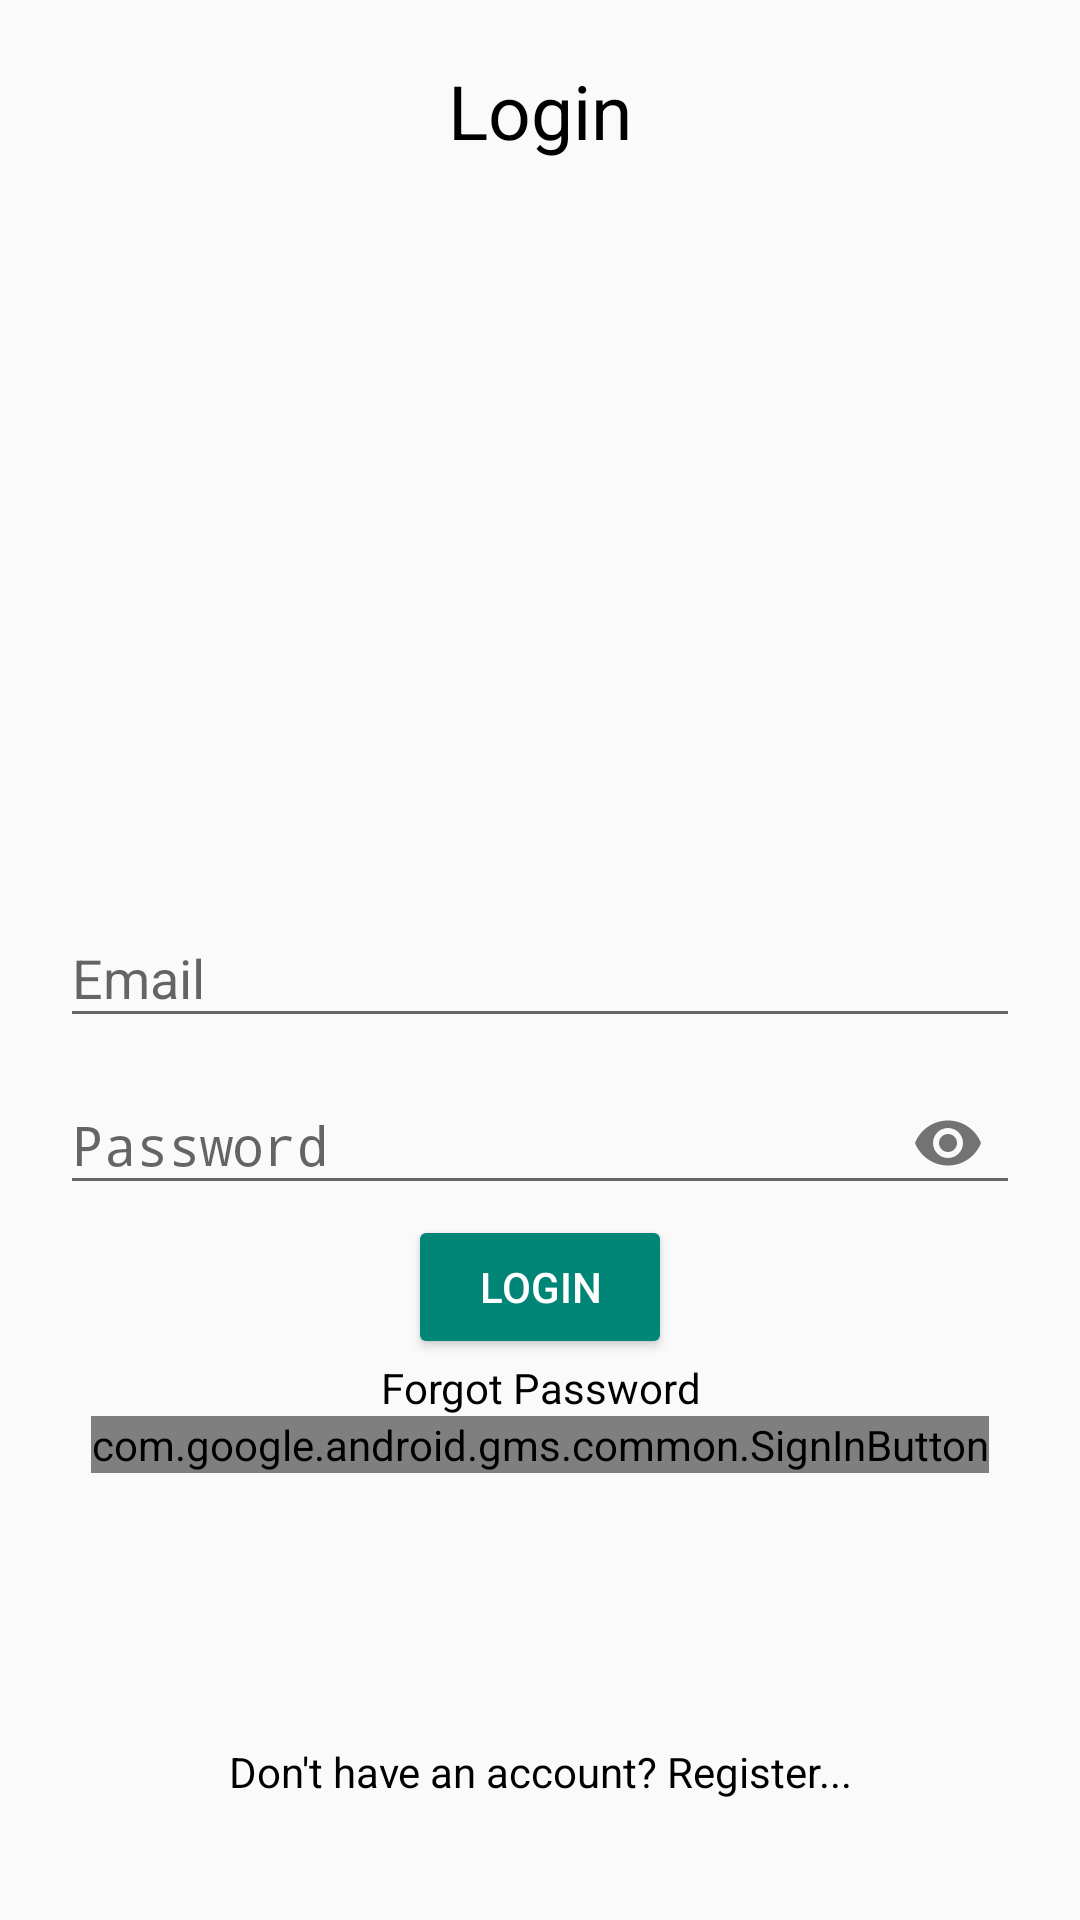

Android layout source for this screen:
<!-- AndroidManifest.xml: application theme Theme.CarelessCoders -->
<!-- res/layout/activity_login.xml -->
<?xml version="1.0" encoding="utf-8"?>
<RelativeLayout xmlns:android="http://schemas.android.com/apk/res/android"
    xmlns:app="http://schemas.android.com/apk/res-auto"
    xmlns:tools="http://schemas.android.com/tools"
    android:layout_width="match_parent"
    android:layout_height="match_parent"
    android:padding="20dp"
    tools:context=".LoginActivity">

    <TextView
        android:layout_width="match_parent"
        android:layout_height="wrap_content"
        android:text="Login"
        android:textAlignment="center"
        android:textColor="@color/black"
        android:textSize="25sp" />

    <com.google.android.material.textfield.TextInputLayout
        android:id="@+id/emailT"
        android:layout_width="match_parent"
        android:layout_height="wrap_content"
        android:layout_centerHorizontal="true"
        android:layout_centerVertical="true">

        <EditText
            android:id="@+id/emailEditId"
            android:layout_width="match_parent"
            android:layout_height="wrap_content"
            android:hint="Email"
            android:inputType="textEmailAddress" />
    </com.google.android.material.textfield.TextInputLayout>

    <com.google.android.material.textfield.TextInputLayout
        android:id="@+id/passT"
        android:layout_width="match_parent"
        android:layout_height="wrap_content"
        android:layout_below="@id/emailT"
        android:layout_centerHorizontal="true"
        android:layout_centerVertical="true"
        app:passwordToggleEnabled="true">

        <EditText
            android:id="@+id/passEditId"
            android:layout_width="match_parent"
            android:layout_height="wrap_content"
            android:hint="Password"
            android:inputType="textPassword" />
    </com.google.android.material.textfield.TextInputLayout>

    <Button
        android:id="@+id/loginBtn"
        android:layout_width="wrap_content"
        android:layout_height="wrap_content"
        android:layout_below="@id/passT"
        android:layout_centerHorizontal="true"
        android:drawableLeft="@drawable/ic_login"
        style="@style/Widget.AppCompat.Button.Colored"
        android:text="Login" />

    <TextView
        android:id="@+id/recoverId"
        android:layout_width="match_parent"
        android:layout_height="wrap_content"
        android:layout_below="@+id/loginBtn"
        android:text="Forgot Password"
        android:textAlignment="center"
        android:textColor="@color/black" />

    <com.google.android.gms.common.SignInButton
        android:layout_width="wrap_content"
        android:layout_height="wrap_content"
        android:layout_centerHorizontal="true"
        android:layout_below="@+id/recoverId"
        android:id="@+id/googleBtn"/>

    <TextView
        android:id="@+id/notHaveId"
        android:layout_width="match_parent"
        android:layout_height="wrap_content"
        android:text="Don't have an account? Register..."
        android:textAlignment="center"
        android:layout_marginTop="30dp"
        android:textColor="@color/black"
        android:layout_alignParentBottom="true"
        android:layout_marginBottom="20dp"/>

</RelativeLayout>
<!-- resources referenced by this layout -->
<resources>
  <style name="Theme.CarelessCoders" parent="Theme.AppCompat.DayNight.DarkActionBar">
          
          <item name="colorPrimary">@color/purple_500</item>
          <item name="colorPrimaryVariant">@color/purple_700</item>
          <item name="colorOnPrimary">@color/white</item>
          
          <item name="colorSecondary">@color/teal_200</item>
          <item name="colorSecondaryVariant">@color/teal_700</item>
          <item name="colorOnSecondary">@color/black</item>
          
          <item name="android:statusBarColor" tools:targetApi="l">?attr/colorPrimaryVariant</item>
          
  
      </style>
  <!-- not gathered from this repository: default colours our renderer supplied (Android Studio template values) -->
  <color name="purple_500">#FF6200EE</color>
  <color name="purple_700">#FF3700B3</color>
  <color name="teal_200">#FF03DAC5</color>
  <color name="teal_700">#FF018786</color>
  <color name="black">#FF000000</color>
  <color name="white">#FFFFFFFF</color>
</resources>
